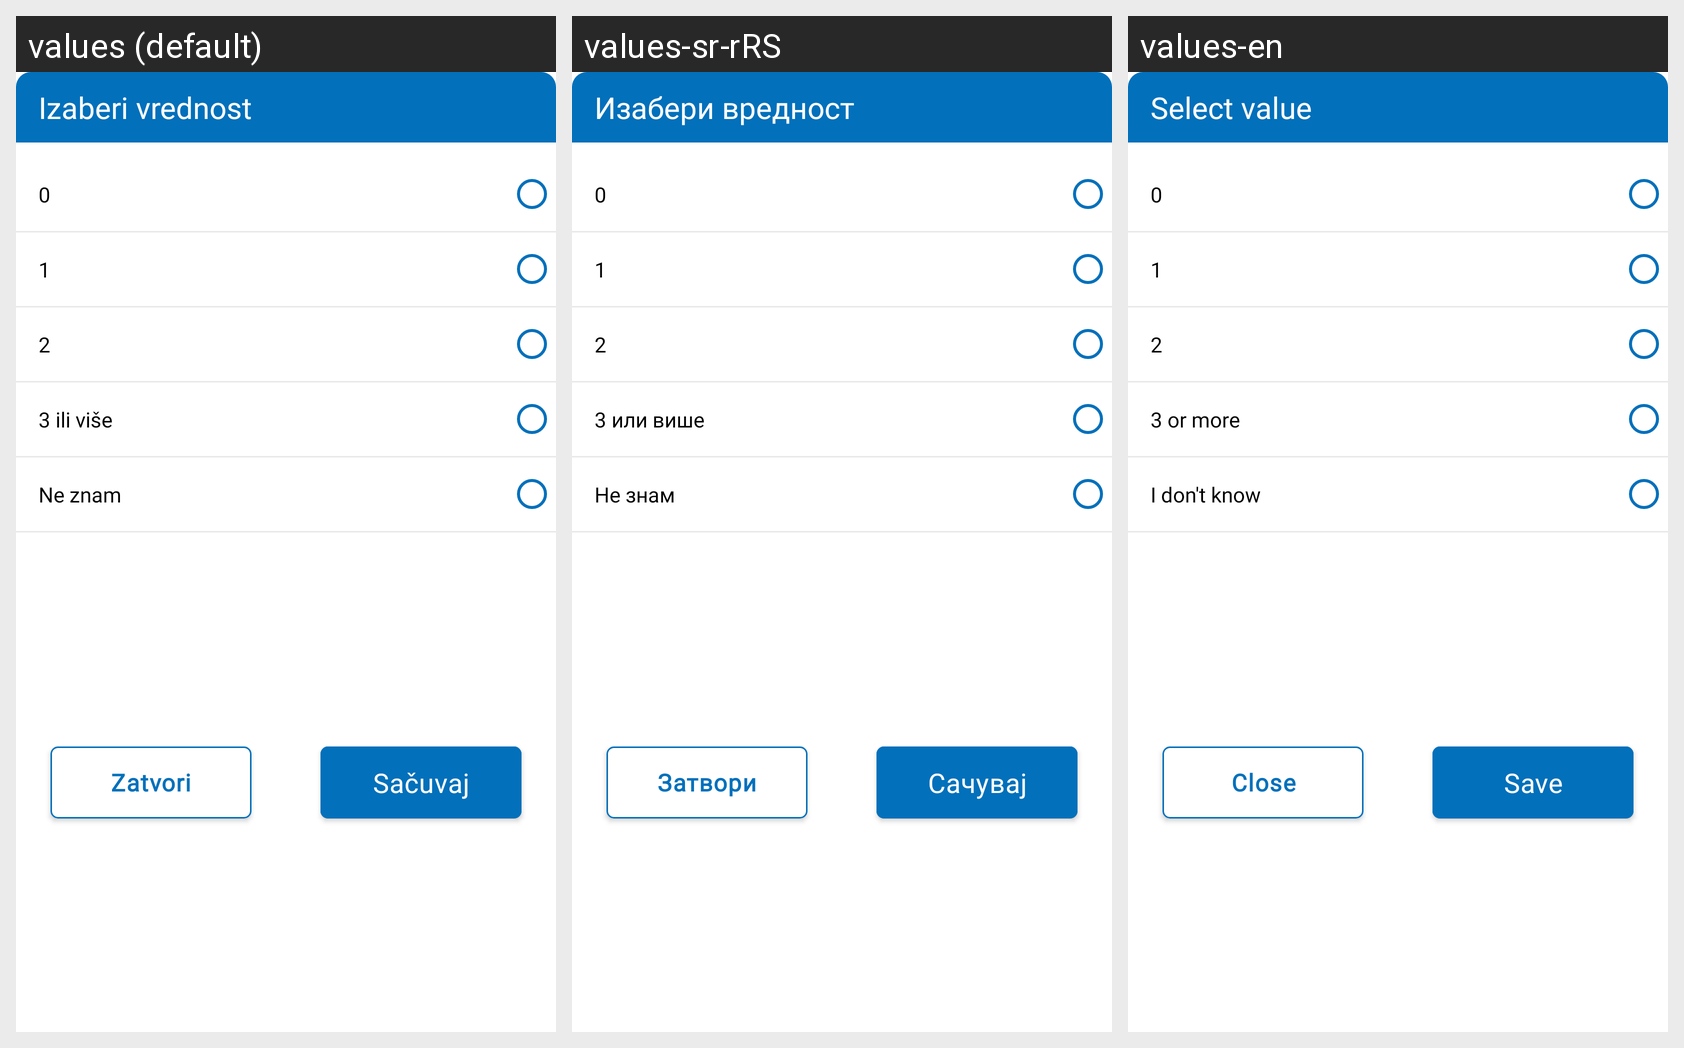

The same Android screen rendered under several of its app's locales, left to right. List the strings drawn on it with the default value and each locale's translation.
Android screen res/layout/fragment_select_value_bottom_sheet.xml rendered under 3 locales, left to right: values (default), values-sr-rRS, values-en. Device: Nexus 5 (rendered at 1080×1920; each locale shown at half size, 540×960, under a caption strip naming it); theme Theme.E_Zdravlje.
Strings drawn on this screen, with the default value and each locale's value (text and hints the layout hard-codes, and strings that could not be matched under every locale, appear in the picture but are not listed):

fragment_select_value_bottomsheet_header
  values: Izaberi vrednost
  values-sr-rRS: Изабери вредност
  values-en: Select value

fragment_select_value_bottomsheet_3_or_more
  values: 3 ili više
  values-sr-rRS: 3 или више
  values-en: 3 or more

fragment_select_value_bottomsheet_dont_now
  values: Ne znam
  values-sr-rRS: Не знам
  values-en: I don't know

fragment_bottom_sheet_filter_close_btn
  values: Zatvori
  values-sr-rRS: Затвори
  values-en: Close

fragment_bottom_sheet_filter_save_btn
  values: Sačuvaj
  values-sr-rRS: Сачувај
  values-en: Save
